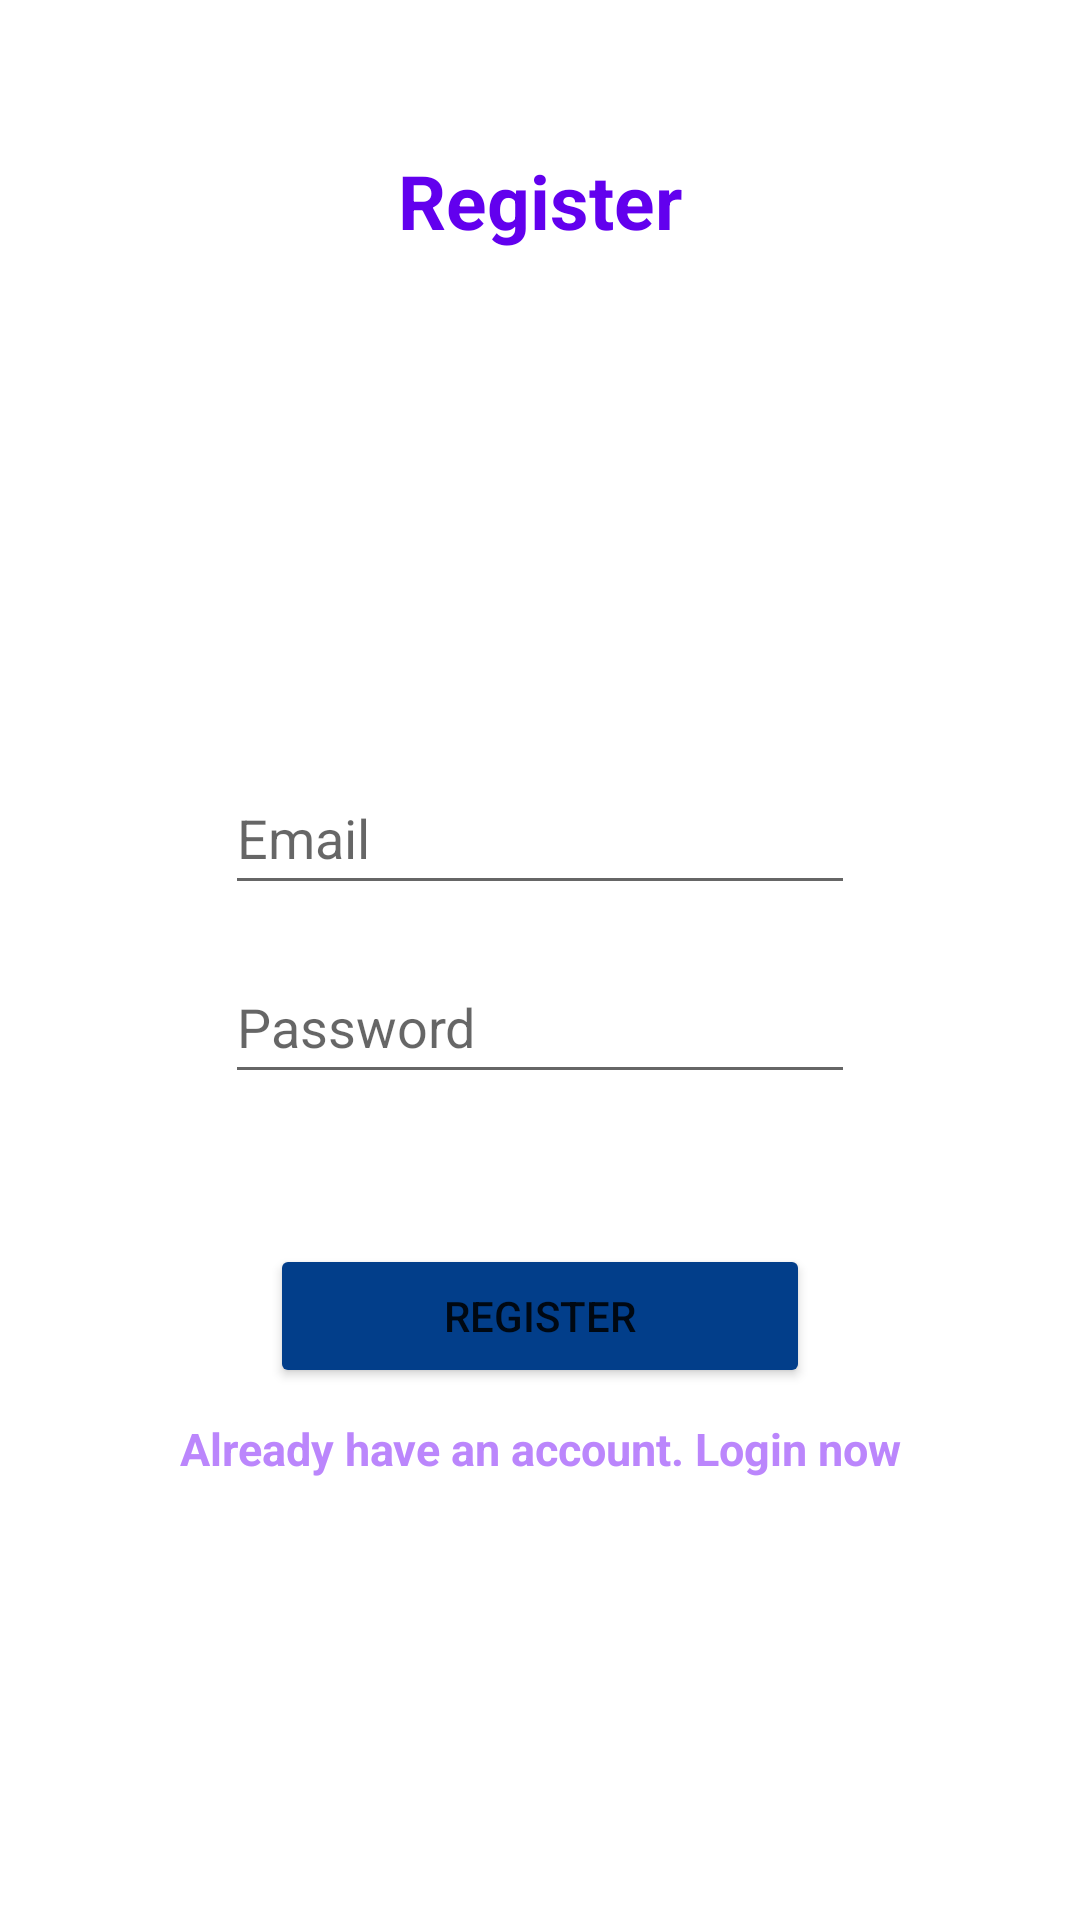

The Android layout XML behind this screen, and the referenced resources:
<!-- AndroidManifest.xml: application theme Theme.711proj -->
<!-- res/layout/activity_register.xml -->
<?xml version="1.0" encoding="utf-8"?>
<RelativeLayout
    xmlns:android="http://schemas.android.com/apk/res/android"
    xmlns:app="http://schemas.android.com/apk/res-auto"
    xmlns:tools="http://schemas.android.com/tools"
    android:layout_width="match_parent"
    android:layout_height="match_parent"
    tools:context=".RegisterActivity">

    <LinearLayout
        android:layout_width="match_parent"
        android:layout_height="wrap_content"
        android:orientation="vertical" >

        <TextView
            android:id="@+id/textView"
            android:layout_width="match_parent"
            android:layout_height="wrap_content"
            android:text="Register"
            android:textSize="25sp"
            android:textStyle="bold"
            android:textColor="@color/purple_500"
            android:textAlignment="center"
            android:layout_marginTop="50dp"
            tools:layout_editor_absoluteX="181dp"
            tools:layout_editor_absoluteY="77dp" />

        <LinearLayout
            android:layout_width="match_parent"
            android:layout_height="wrap_content"
            android:gravity="center"
            android:layout_marginTop="170dp"
            android:orientation="vertical">


            <EditText
                android:id="@+id/registerEmail"
                android:layout_width="wrap_content"
                android:layout_height="wrap_content"
                android:ems="10"
                android:hint="Email"
                android:inputType="textEmailAddress"
                android:minHeight="48dp" />

            <EditText
                android:id="@+id/registerPassword"
                android:layout_width="wrap_content"
                android:layout_height="wrap_content"
                android:layout_marginTop="15dp"
                android:ems="10"
                android:hint="Password"
                android:inputType="textPassword"
                android:minHeight="48dp" />

        </LinearLayout>

        <LinearLayout
            android:layout_width="match_parent"
            android:layout_height="wrap_content"
            android:gravity="center"
            android:layout_marginTop="50dp"
            android:orientation="vertical" >

            <Button
                android:id="@+id/btnRegister"
                android:layout_width="180dp"
                android:layout_height="wrap_content"
                android:backgroundTint="@color/button"
                android:text="Register" />

            <TextView
                android:id="@+id/textLogin"
                android:layout_width="match_parent"
                android:layout_height="wrap_content"
                android:text="@string/already_have_an_account_login_now"
                android:textSize="15sp"
                android:textStyle="bold"
                android:textColor="@color/purple_200"
                android:textAlignment="center"
                android:layout_marginTop="10dp"
                tools:layout_editor_absoluteX="181dp"
                tools:layout_editor_absoluteY="77dp" />
        </LinearLayout>

    </LinearLayout>

</RelativeLayout>
<!-- resources referenced by this layout -->
<resources>
  <color name="button">#023e8a</color>
  <color name="purple_200">#FFBB86FC</color>
  <color name="purple_500">#FF6200EE</color>
  <string name="already_have_an_account_login_now">Already have an account. Login now</string>
  <style name="Theme.711proj" parent="Theme.MaterialComponents.DayNight.DarkActionBar">
          
          <item name="colorPrimary">#f77f00</item>
          <item name="colorPrimaryVariant">#023e8a</item>
          <item name="colorOnPrimary">#ffffff</item>
          
          <item name="colorSecondary">@color/teal_200</item>
          <item name="colorSecondaryVariant">@color/teal_700</item>
          <item name="colorOnSecondary">@color/black</item>
          
          <item name="android:statusBarColor">#f77f00</item>
          
      </style>
  <color name="teal_200">#FF03DAC5</color>
  <color name="teal_700">#FF018786</color>
  <color name="black">#FF000000</color>
</resources>
